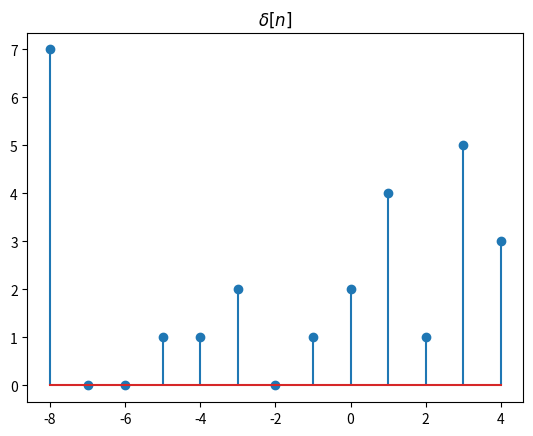
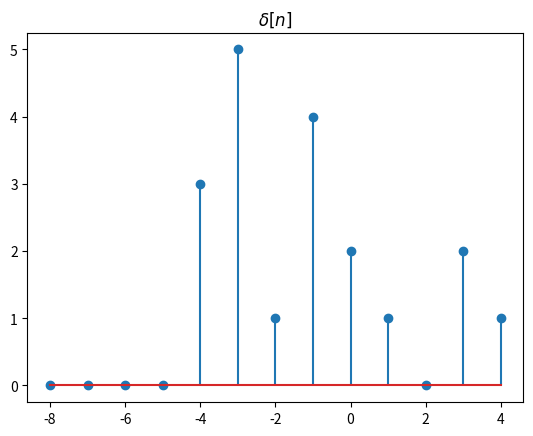

The matplotlib source for these figures, in order:
# -*- coding: utf-8 -*-
"""
Created on Fri Nov 27 03:49:05 2020

[redacted]
"""

# -*- coding: utf-8 -*-
"""
Created on Thu Nov 26 18:09:27 2020

[redacted]
"""

import numpy as np
import numpy
import matplotlib.pyplot as plt


def drawSignal(idx, x_n):
    fig= plt.figure()
    ax=fig.add_subplot(111) #what is the meaning??
    plt.title("$\delta[n]$")
    ax.stem(idx,x_n)
 
    
def Mirroring(org_signal):
    idx,x_n=org_signal
    
    dt={}
    j=0
    for i in idx:
        dt[i]=j
        j+=1;
    
    print(idx)
    y_n=np.zeros(idx.size)
    if(idx[0]<= 0 and idx[idx.size-1]>=0):
        for i in idx:
            if(idx[0]<= (-1*i) and idx[idx.size-1]>=(-1*i)):
                y_n[dt[i]]=x_n[dt[(-1)*i]];
            else:
                y_n[dt[i]]=0;
    else:
        print("Mirroring not possible")
    
    return (idx,y_n)
    
if __name__=="__main__":
    
    signal=(np.array([-8,-7,-6,-5 ,-4,-3, -2, -1,  0,  1,  2, 3,4]),np.array([7,0,0,1, 1, 2, 0, 1, 2, 4, 1, 5,3]))
    drawSignal(signal[0],signal[1])
    out=Mirroring(signal)
    
    drawSignal(out[0],out[1])